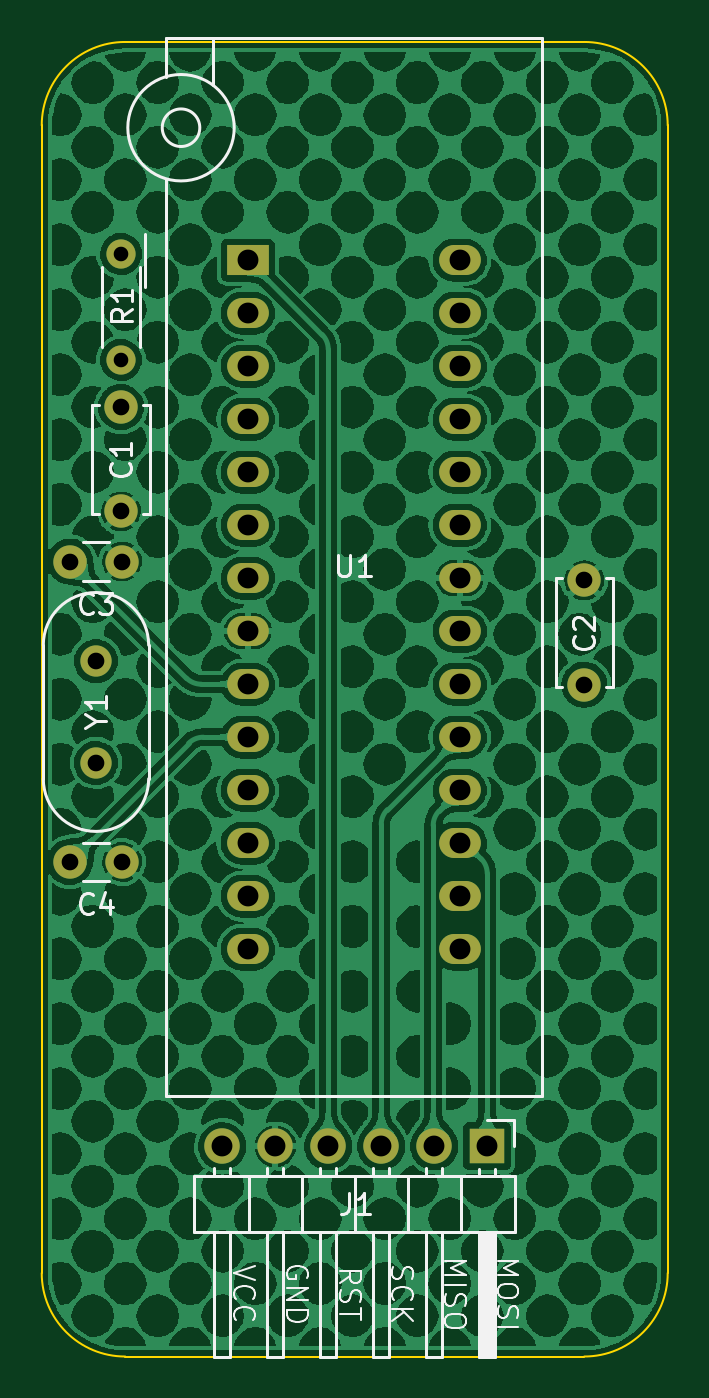
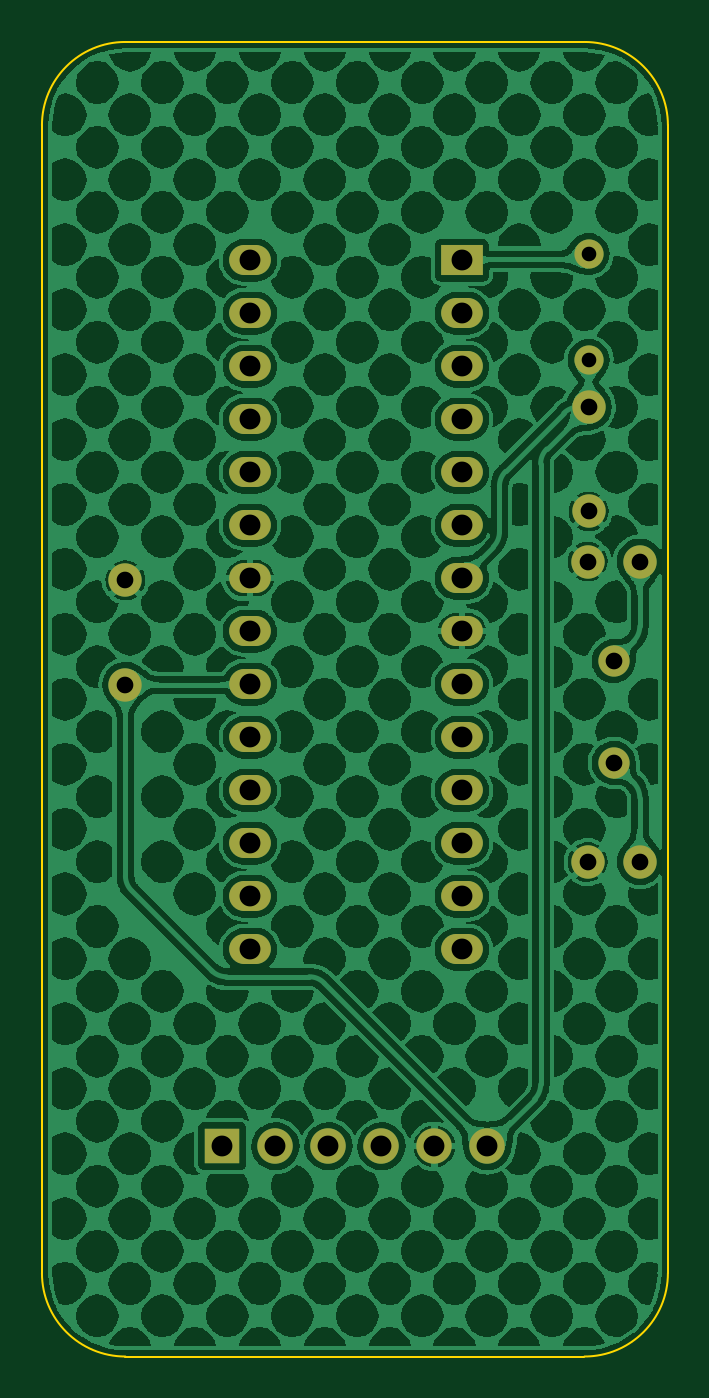
Circuit board: 10 layer files. Board 30.0 x 63.0 mm.
- bottom_copper: dip28-B_Cu.gbr (479186 bytes)
- bottom_mask: dip28-B_Mask.gbr (2025 bytes)
- paste: dip28-B_Paste.gbr (451 bytes)
- bottom_silk: dip28-B_Silkscreen.gbr (2028 bytes)
- outline: dip28-Edge_Cuts.gbr (1001 bytes)
- top_copper: dip28-F_Cu.gbr (455362 bytes)
- top_mask: dip28-F_Mask.gbr (2025 bytes)
- paste: dip28-F_Paste.gbr (451 bytes)
- top_silk: dip28-F_Silkscreen.gbr (16814 bytes)
- drill: dip28.drl (1209 bytes)

=== bottom_copper: dip28-B_Cu.gbr (479186 bytes, source omitted) ===
=== bottom_mask: dip28-B_Mask.gbr ===
%TF.GenerationSoftware,KiCad,Pcbnew,(6.0.1)*%
%TF.CreationDate,2022-02-07T23:02:13+01:00*%
%TF.ProjectId,dip28,64697032-382e-46b6-9963-61645f706362,1.0*%
%TF.SameCoordinates,Original*%
%TF.FileFunction,Soldermask,Bot*%
%TF.FilePolarity,Negative*%
%FSLAX46Y46*%
G04 Gerber Fmt 4.6, Leading zero omitted, Abs format (unit mm)*
G04 Created by KiCad (PCBNEW (6.0.1)) date 2022-02-07 23:02:13*
%MOMM*%
%LPD*%
G01*
G04 APERTURE LIST*
%ADD10C,1.600000*%
%ADD11R,1.700000X1.700000*%
%ADD12O,1.700000X1.700000*%
%ADD13C,1.500000*%
%ADD14C,1.400000*%
%ADD15O,1.400000X1.400000*%
%ADD16R,2.000000X1.440000*%
%ADD17O,2.000000X1.440000*%
G04 APERTURE END LIST*
D10*
%TO.C,C4*%
X105850000Y-141800000D03*
X103350000Y-141800000D03*
%TD*%
%TO.C,C3*%
X105850000Y-127400000D03*
X103350000Y-127400000D03*
%TD*%
%TO.C,C2*%
X128000000Y-133300000D03*
X128000000Y-128300000D03*
%TD*%
%TO.C,C1*%
X105800000Y-120000000D03*
X105800000Y-125000000D03*
%TD*%
D11*
%TO.C,J1*%
X123350000Y-155425000D03*
D12*
X120810000Y-155425000D03*
X118270000Y-155425000D03*
X115730000Y-155425000D03*
X113190000Y-155425000D03*
X110650000Y-155425000D03*
%TD*%
D13*
%TO.C,Y1*%
X104600000Y-137050000D03*
X104600000Y-132170000D03*
%TD*%
D14*
%TO.C,R1*%
X105800000Y-112660000D03*
D15*
X105800000Y-117740000D03*
%TD*%
D16*
%TO.C,U1*%
X111875000Y-112960000D03*
D17*
X111875000Y-115500000D03*
X111875000Y-118040000D03*
X111875000Y-120580000D03*
X111875000Y-123120000D03*
X111875000Y-125660000D03*
X111875000Y-128200000D03*
X111875000Y-130740000D03*
X111875000Y-133280000D03*
X111875000Y-135820000D03*
X111875000Y-138360000D03*
X111875000Y-140900000D03*
X111875000Y-143440000D03*
X111875000Y-145980000D03*
X122035000Y-145980000D03*
X122035000Y-143440000D03*
X122035000Y-140900000D03*
X122035000Y-138360000D03*
X122035000Y-135820000D03*
X122035000Y-133280000D03*
X122035000Y-130740000D03*
X122035000Y-128200000D03*
X122035000Y-125660000D03*
X122035000Y-123120000D03*
X122035000Y-120580000D03*
X122035000Y-118040000D03*
X122035000Y-115500000D03*
X122035000Y-112960000D03*
%TD*%
M02*

=== paste: dip28-B_Paste.gbr ===
%TF.GenerationSoftware,KiCad,Pcbnew,(6.0.1)*%
%TF.CreationDate,2022-02-07T23:02:12+01:00*%
%TF.ProjectId,dip28,64697032-382e-46b6-9963-61645f706362,1.0*%
%TF.SameCoordinates,Original*%
%TF.FileFunction,Paste,Bot*%
%TF.FilePolarity,Positive*%
%FSLAX46Y46*%
G04 Gerber Fmt 4.6, Leading zero omitted, Abs format (unit mm)*
G04 Created by KiCad (PCBNEW (6.0.1)) date 2022-02-07 23:02:12*
%MOMM*%
%LPD*%
G01*
G04 APERTURE LIST*
G04 APERTURE END LIST*
M02*

=== bottom_silk: dip28-B_Silkscreen.gbr ===
%TF.GenerationSoftware,KiCad,Pcbnew,(6.0.1)*%
%TF.CreationDate,2022-02-07T23:02:12+01:00*%
%TF.ProjectId,dip28,64697032-382e-46b6-9963-61645f706362,1.0*%
%TF.SameCoordinates,Original*%
%TF.FileFunction,Legend,Bot*%
%TF.FilePolarity,Positive*%
%FSLAX46Y46*%
G04 Gerber Fmt 4.6, Leading zero omitted, Abs format (unit mm)*
G04 Created by KiCad (PCBNEW (6.0.1)) date 2022-02-07 23:02:12*
%MOMM*%
%LPD*%
G01*
G04 APERTURE LIST*
%ADD10C,1.600000*%
%ADD11R,1.700000X1.700000*%
%ADD12O,1.700000X1.700000*%
%ADD13C,1.500000*%
%ADD14C,1.400000*%
%ADD15O,1.400000X1.400000*%
%ADD16R,2.000000X1.440000*%
%ADD17O,2.000000X1.440000*%
G04 APERTURE END LIST*
%LPC*%
D10*
%TO.C,C4*%
X105850000Y-141800000D03*
X103350000Y-141800000D03*
%TD*%
%TO.C,C3*%
X105850000Y-127400000D03*
X103350000Y-127400000D03*
%TD*%
%TO.C,C2*%
X128000000Y-133300000D03*
X128000000Y-128300000D03*
%TD*%
%TO.C,C1*%
X105800000Y-120000000D03*
X105800000Y-125000000D03*
%TD*%
D11*
%TO.C,J1*%
X123350000Y-155425000D03*
D12*
X120810000Y-155425000D03*
X118270000Y-155425000D03*
X115730000Y-155425000D03*
X113190000Y-155425000D03*
X110650000Y-155425000D03*
%TD*%
D13*
%TO.C,Y1*%
X104600000Y-137050000D03*
X104600000Y-132170000D03*
%TD*%
D14*
%TO.C,R1*%
X105800000Y-112660000D03*
D15*
X105800000Y-117740000D03*
%TD*%
D16*
%TO.C,U1*%
X111875000Y-112960000D03*
D17*
X111875000Y-115500000D03*
X111875000Y-118040000D03*
X111875000Y-120580000D03*
X111875000Y-123120000D03*
X111875000Y-125660000D03*
X111875000Y-128200000D03*
X111875000Y-130740000D03*
X111875000Y-133280000D03*
X111875000Y-135820000D03*
X111875000Y-138360000D03*
X111875000Y-140900000D03*
X111875000Y-143440000D03*
X111875000Y-145980000D03*
X122035000Y-145980000D03*
X122035000Y-143440000D03*
X122035000Y-140900000D03*
X122035000Y-138360000D03*
X122035000Y-135820000D03*
X122035000Y-133280000D03*
X122035000Y-130740000D03*
X122035000Y-128200000D03*
X122035000Y-125660000D03*
X122035000Y-123120000D03*
X122035000Y-120580000D03*
X122035000Y-118040000D03*
X122035000Y-115500000D03*
X122035000Y-112960000D03*
%TD*%
M02*

=== outline: dip28-Edge_Cuts.gbr ===
%TF.GenerationSoftware,KiCad,Pcbnew,(6.0.1)*%
%TF.CreationDate,2022-02-07T23:02:13+01:00*%
%TF.ProjectId,dip28,64697032-382e-46b6-9963-61645f706362,1.0*%
%TF.SameCoordinates,Original*%
%TF.FileFunction,Profile,NP*%
%FSLAX46Y46*%
G04 Gerber Fmt 4.6, Leading zero omitted, Abs format (unit mm)*
G04 Created by KiCad (PCBNEW (6.0.1)) date 2022-02-07 23:02:13*
%MOMM*%
%LPD*%
G01*
G04 APERTURE LIST*
%TA.AperFunction,Profile*%
%ADD10C,0.100000*%
%TD*%
G04 APERTURE END LIST*
D10*
X132000002Y-161500002D02*
X132000000Y-106500000D01*
X101999998Y-161500002D02*
G75*
G03*
X105999998Y-165500002I4000002J2D01*
G01*
X128000002Y-165500002D02*
G75*
G03*
X132000002Y-161500002I-2J4000002D01*
G01*
X132000000Y-106500000D02*
G75*
G03*
X128000000Y-102500000I-4000002J-2D01*
G01*
X128000000Y-102500000D02*
X105999998Y-102499998D01*
X101999998Y-106499998D02*
X101999998Y-161500002D01*
X105999998Y-102499998D02*
G75*
G03*
X101999998Y-106499998I2J-4000002D01*
G01*
X105999998Y-165500002D02*
X128000002Y-165500002D01*
M02*

=== top_copper: dip28-F_Cu.gbr (455362 bytes, source omitted) ===
=== top_mask: dip28-F_Mask.gbr ===
%TF.GenerationSoftware,KiCad,Pcbnew,(6.0.1)*%
%TF.CreationDate,2022-02-07T23:02:12+01:00*%
%TF.ProjectId,dip28,64697032-382e-46b6-9963-61645f706362,1.0*%
%TF.SameCoordinates,Original*%
%TF.FileFunction,Soldermask,Top*%
%TF.FilePolarity,Negative*%
%FSLAX46Y46*%
G04 Gerber Fmt 4.6, Leading zero omitted, Abs format (unit mm)*
G04 Created by KiCad (PCBNEW (6.0.1)) date 2022-02-07 23:02:12*
%MOMM*%
%LPD*%
G01*
G04 APERTURE LIST*
%ADD10C,1.600000*%
%ADD11R,1.700000X1.700000*%
%ADD12O,1.700000X1.700000*%
%ADD13C,1.500000*%
%ADD14C,1.400000*%
%ADD15O,1.400000X1.400000*%
%ADD16R,2.000000X1.440000*%
%ADD17O,2.000000X1.440000*%
G04 APERTURE END LIST*
D10*
%TO.C,C4*%
X105850000Y-141800000D03*
X103350000Y-141800000D03*
%TD*%
%TO.C,C3*%
X105850000Y-127400000D03*
X103350000Y-127400000D03*
%TD*%
%TO.C,C2*%
X128000000Y-133300000D03*
X128000000Y-128300000D03*
%TD*%
%TO.C,C1*%
X105800000Y-120000000D03*
X105800000Y-125000000D03*
%TD*%
D11*
%TO.C,J1*%
X123350000Y-155425000D03*
D12*
X120810000Y-155425000D03*
X118270000Y-155425000D03*
X115730000Y-155425000D03*
X113190000Y-155425000D03*
X110650000Y-155425000D03*
%TD*%
D13*
%TO.C,Y1*%
X104600000Y-137050000D03*
X104600000Y-132170000D03*
%TD*%
D14*
%TO.C,R1*%
X105800000Y-112660000D03*
D15*
X105800000Y-117740000D03*
%TD*%
D16*
%TO.C,U1*%
X111875000Y-112960000D03*
D17*
X111875000Y-115500000D03*
X111875000Y-118040000D03*
X111875000Y-120580000D03*
X111875000Y-123120000D03*
X111875000Y-125660000D03*
X111875000Y-128200000D03*
X111875000Y-130740000D03*
X111875000Y-133280000D03*
X111875000Y-135820000D03*
X111875000Y-138360000D03*
X111875000Y-140900000D03*
X111875000Y-143440000D03*
X111875000Y-145980000D03*
X122035000Y-145980000D03*
X122035000Y-143440000D03*
X122035000Y-140900000D03*
X122035000Y-138360000D03*
X122035000Y-135820000D03*
X122035000Y-133280000D03*
X122035000Y-130740000D03*
X122035000Y-128200000D03*
X122035000Y-125660000D03*
X122035000Y-123120000D03*
X122035000Y-120580000D03*
X122035000Y-118040000D03*
X122035000Y-115500000D03*
X122035000Y-112960000D03*
%TD*%
M02*

=== paste: dip28-F_Paste.gbr ===
%TF.GenerationSoftware,KiCad,Pcbnew,(6.0.1)*%
%TF.CreationDate,2022-02-07T23:02:12+01:00*%
%TF.ProjectId,dip28,64697032-382e-46b6-9963-61645f706362,1.0*%
%TF.SameCoordinates,Original*%
%TF.FileFunction,Paste,Top*%
%TF.FilePolarity,Positive*%
%FSLAX46Y46*%
G04 Gerber Fmt 4.6, Leading zero omitted, Abs format (unit mm)*
G04 Created by KiCad (PCBNEW (6.0.1)) date 2022-02-07 23:02:12*
%MOMM*%
%LPD*%
G01*
G04 APERTURE LIST*
G04 APERTURE END LIST*
M02*

=== top_silk: dip28-F_Silkscreen.gbr (16814 bytes, source omitted) ===
=== drill: dip28.drl ===
M48
; DRILL file {KiCad (6.0.1)} date Mon 07 Feb 2022 11:02:08 PM CET
; FORMAT={-:-/ absolute / metric / decimal}
; #@! TF.CreationDate,2022-02-07T23:02:08+01:00
; #@! TF.GenerationSoftware,Kicad,Pcbnew,(6.0.1)
; #@! TF.FileFunction,MixedPlating,1,2
FMAT,2
METRIC
; #@! TA.AperFunction,Plated,PTH,ComponentDrill
T1C0.700
; #@! TA.AperFunction,Plated,PTH,ComponentDrill
T2C0.800
; #@! TA.AperFunction,Plated,PTH,ComponentDrill
T3C1.000
%
G90
G05
T1
X105.8Y-112.66
X105.8Y-117.74
T2
X103.35Y-127.4
X103.35Y-141.8
X104.6Y-132.17
X104.6Y-137.05
X105.8Y-120.0
X105.8Y-125.0
X105.85Y-127.4
X105.85Y-141.8
X128.0Y-128.3
X128.0Y-133.3
T3
X110.65Y-155.425
X111.875Y-112.96
X111.875Y-115.5
X111.875Y-118.04
X111.875Y-120.58
X111.875Y-123.12
X111.875Y-125.66
X111.875Y-128.2
X111.875Y-130.74
X111.875Y-133.28
X111.875Y-135.82
X111.875Y-138.36
X111.875Y-140.9
X111.875Y-143.44
X111.875Y-145.98
X113.19Y-155.425
X115.73Y-155.425
X118.27Y-155.425
X120.81Y-155.425
X122.035Y-112.96
X122.035Y-115.5
X122.035Y-118.04
X122.035Y-120.58
X122.035Y-123.12
X122.035Y-125.66
X122.035Y-128.2
X122.035Y-130.74
X122.035Y-133.28
X122.035Y-135.82
X122.035Y-138.36
X122.035Y-140.9
X122.035Y-143.44
X122.035Y-145.98
X123.35Y-155.425
T0
M30

